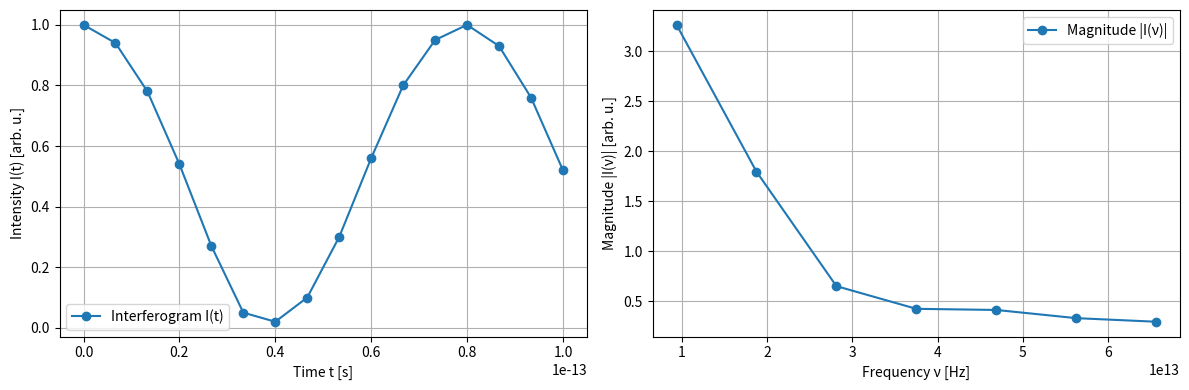

This figure's Python source:
"""
Mit einem FTIR-Spektrometer wurde ein räumliches Interferogramm I(x) aufgenommen.
Die erste Spalte enthält die Spiegelposition x in µm (äquidistant), die zweite Spalte die Intensität in arb. Einheiten.


a) Wandeln Sie x in eine Zeitachse t um (t = 2x/c). Verwenden Sie c = 3.0·10^8 m/s.
b) Berechnen Sie das Betragsspektrum |I(ν)| mittels FFT (numpy.fft.fft).
c) Erstellen Sie eine Abbildung mit zwei horizontal angeordneten Plots: links I(t) gegen t, rechts |I(ν)| gegen ν (nur positive Frequenzen).
d) Beschriften Sie Achsen und fügen Sie jeweils eine Legende ein.


"""

# The task:
# 1) Convert mirror position x (in µm) to time axis t using t = 2x/c
# 2) Compute the magnitude spectrum |I(nu)| using FFT
# 3) Plot I(t) vs t and |I(nu)| vs nu (positive frequencies only) side-by-side

import numpy as np
import matplotlib.pyplot as plt

def main() -> None:
    # -----------------------------
    # Given measurement data (table)
    # -----------------------------
    # x positions in micrometers (µm), equidistant
    x_um = np.arange(0, 16, 1)

    # Interferogram intensity I(x) in arbitrary units
    I = np.array([
        1.00, 0.94, 0.78, 0.54,
        0.27, 0.05, 0.02, 0.10,
        0.30, 0.56, 0.80, 0.95,
        1.00, 0.93, 0.76, 0.52
    ], dtype=float)

    # -----------------------------
    # (a) Convert x -> t: t = 2x / c
    # -----------------------------
    c = 3.0e8  # speed of light [m/s]

    # Convert µm to meters
    x_m = x_um * 1e-6  # [m]

    # Time axis [s]
    t = 2.0 * x_m / c  # [s]

    # Sampling interval in time domain (must be constant for FFT frequency axis)
    dt = t[1] - t[0]  # [s]

    # -----------------------------
    # (b) FFT and magnitude spectrum
    # -----------------------------
    # FFT of the signal
    I_fft = np.fft.fft(I)

    # Magnitude spectrum |I(nu)|
    mag = np.abs(I_fft)

    # Frequency axis (nu) corresponding to FFT bins
    # np.fft.fftfreq returns frequencies in Hz (cycles per second)
    nu = np.fft.fftfreq(len(I), d=dt)  # [Hz]

    # Keep only positive frequencies (as requested)
    pos_mask = nu > 0
    nu_pos = nu[pos_mask]
    mag_pos = mag[pos_mask]

    # -----------------------------
    # (c) Plot: two horizontal subplots
    # -----------------------------
    fig, axes = plt.subplots(1, 2, figsize=(12, 4))

    # Left plot: I(t) vs t
    axes[0].plot(t, I, marker="o", label="Interferogram I(t)")
    axes[0].set_xlabel("Time t [s]")
    axes[0].set_ylabel("Intensity I(t) [arb. u.]")
    axes[0].legend()
    axes[0].grid(True)

    # Right plot: |I(nu)| vs nu (positive frequencies only)
    axes[1].plot(nu_pos, mag_pos, marker="o", label="Magnitude |I(ν)|")
    axes[1].set_xlabel("Frequency ν [Hz]")
    axes[1].set_ylabel("Magnitude |I(ν)| [arb. u.]")
    axes[1].legend()
    axes[1].grid(True)

    plt.tight_layout()
    plt.show()


if __name__ == "__main__":
    main()






